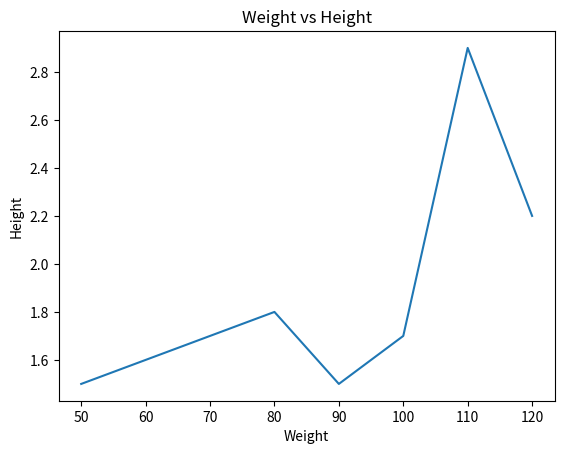

Generate this figure with matplotlib:
# import matplot lib library
import matplotlib.pyplot as plt

weight = [50, 60, 70, 80] + [90, 100, 110, 120]
height = [1.5, 1.6, 1.7, 1.8] + [1.5, 1.7, 2.9, 2.2]

plt.plot(weight, height)

plt.xlabel("Weight")
plt.ylabel("Height")
plt.title("Weight vs Height")

plt.show()